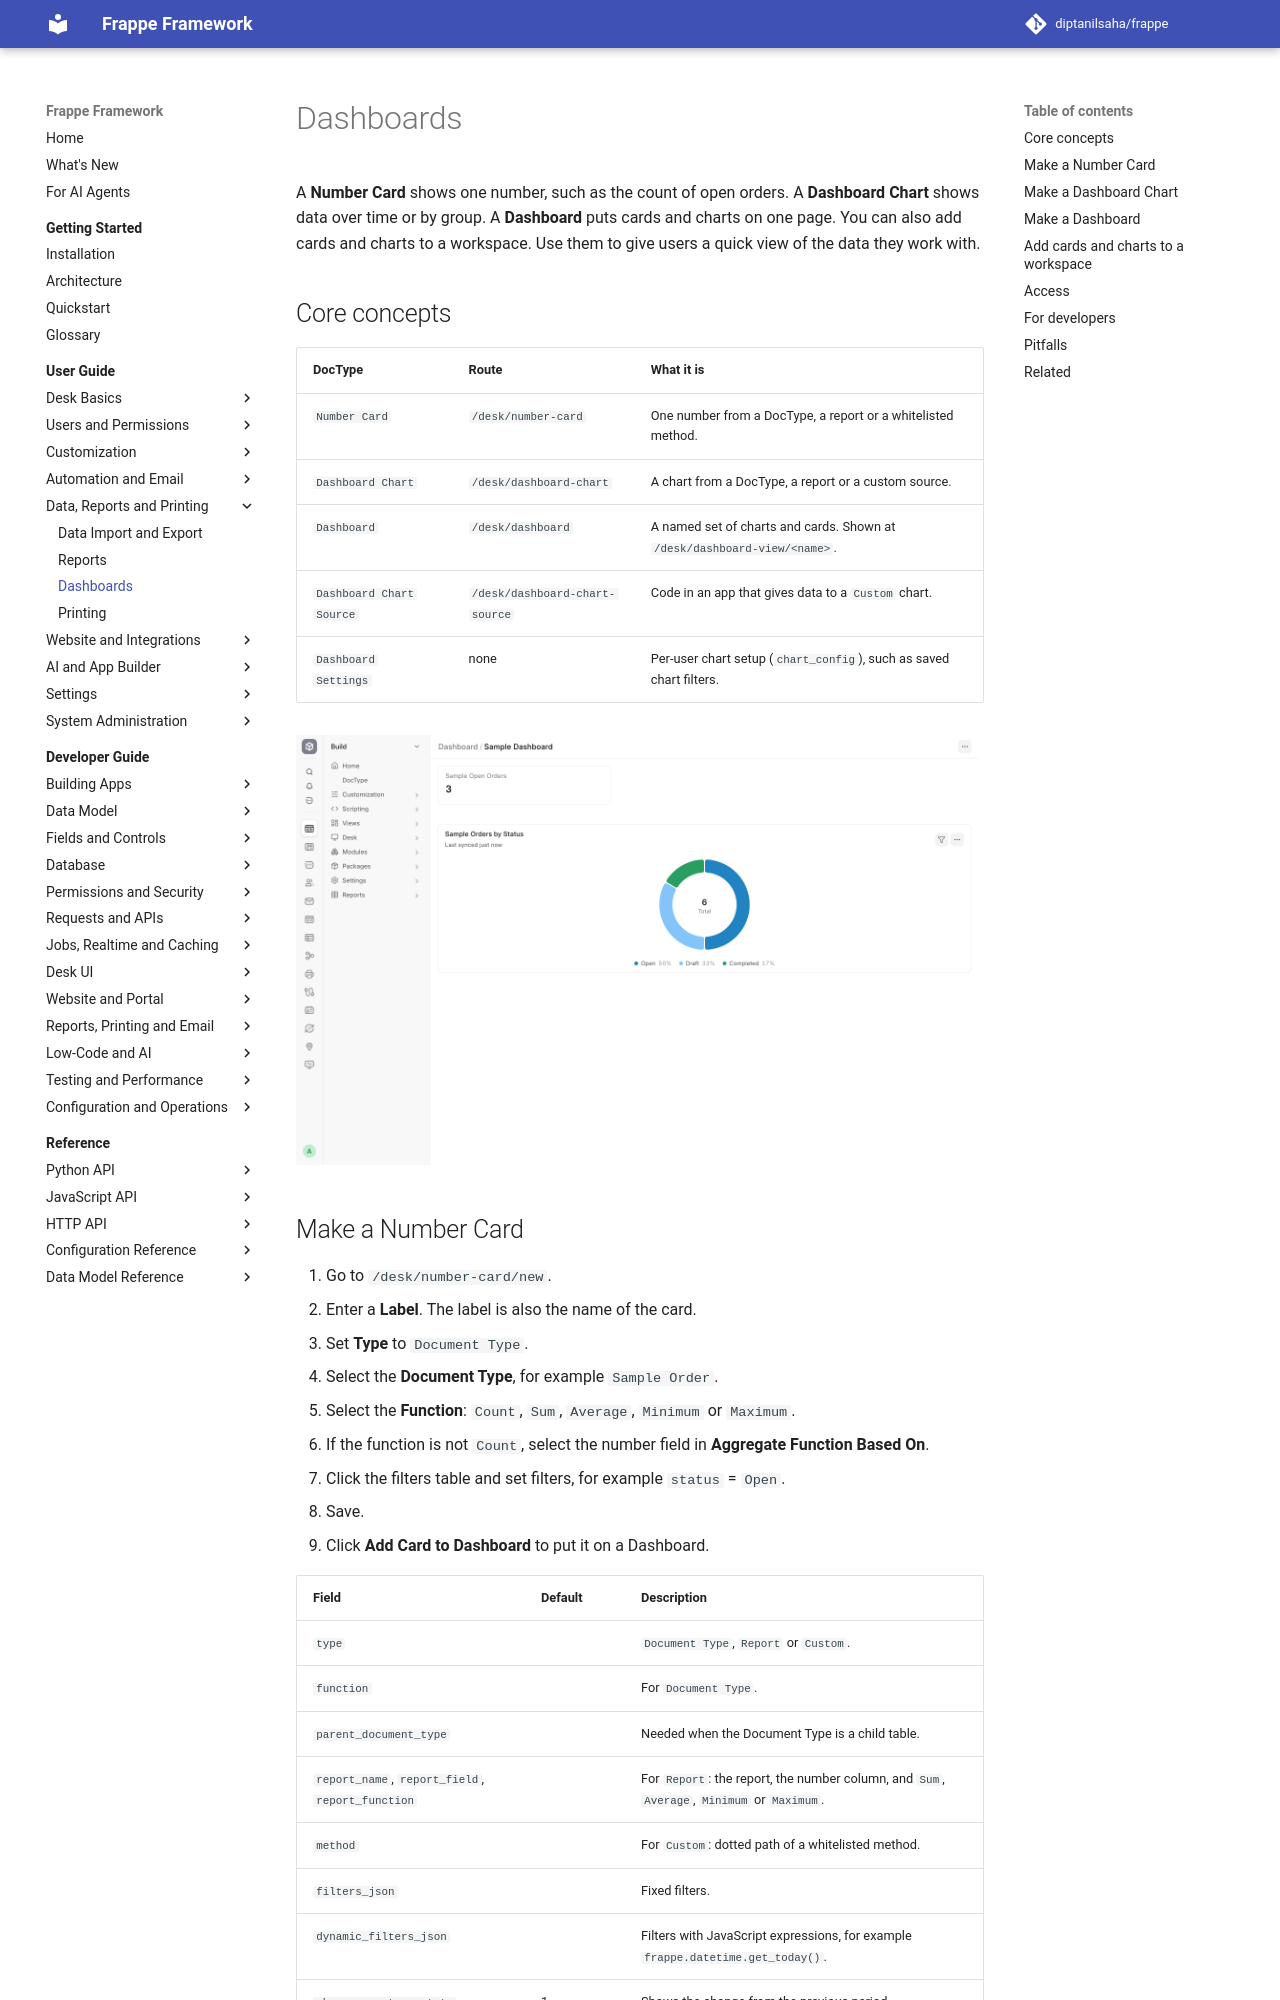

repository: diptanilsaha/frappe · page: v16/user-guide/data-and-reports/dashboards/index.html · generator: mkdocs

---
title: Dashboards
description: Show counts and charts with Number Card and Dashboard Chart, group them in a Dashboard, and add them to workspaces.
version: develop
sources:
  - frappe/desk/doctype/dashboard/dashboard.json
  - frappe/desk/doctype/dashboard/dashboard.js
  - frappe/desk/doctype/dashboard_chart/dashboard_chart.json
  - frappe/desk/doctype/dashboard_chart/dashboard_chart.py
  - frappe/desk/doctype/dashboard_chart/dashboard_chart.js
  - frappe/desk/doctype/dashboard_chart_source/dashboard_chart_source.py
  - frappe/desk/doctype/number_card/number_card.json
  - frappe/desk/doctype/number_card/number_card.py
  - frappe/desk/doctype/number_card/number_card.js
  - frappe/desk/doctype/dashboard_settings/dashboard_settings.json
  - frappe/core/page/dashboard_view/dashboard_view.js
  - frappe/public/js/frappe/widgets/chart_widget.js
  - frappe/public/js/frappe/widgets/number_card_widget.js
  - frappe/public/js/frappe/views/workspace/blocks/chart.js
  - frappe/public/js/frappe/views/workspace/blocks/number_card.js
  - frappe/utils/dashboard.py
---

# Dashboards

A **Number Card** shows one number, such as the count of open orders. A **Dashboard Chart** shows data over time or by group. A **Dashboard** puts cards and charts on one page. You can also add cards and charts to a workspace. Use them to give users a quick view of the data they work with.

## Core concepts

| DocType | Route | What it is |
|---|---|---|
| `Number Card` | `/desk/number-card` | One number from a DocType, a report or a whitelisted method. |
| `Dashboard Chart` | `/desk/dashboard-chart` | A chart from a DocType, a report or a custom source. |
| `Dashboard` | `/desk/dashboard` | A named set of charts and cards. Shown at `/desk/dashboard-view/<name>`. |
| `Dashboard Chart Source` | `/desk/dashboard-chart-source` | Code in an app that gives data to a `Custom` chart. |
| `Dashboard Settings` | none | Per-user chart setup (`chart_config`), such as saved chart filters. |

![Sample Dashboard with a Number Card and a donut chart of Sample Orders by status](../../assets/images/user-guide/dashboards-dashboard-view.png)
